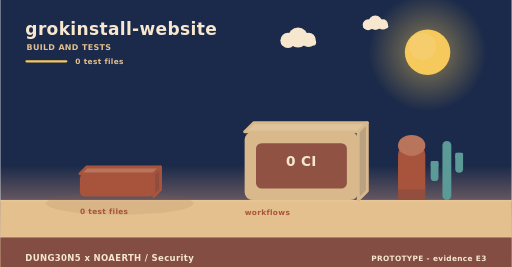
t = 0.00 s
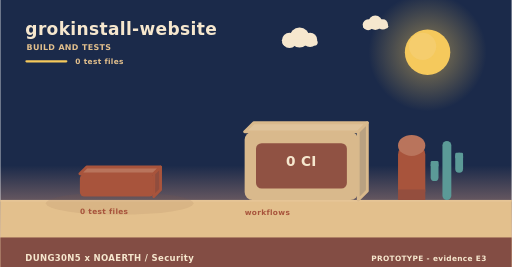
t = 2.00 s
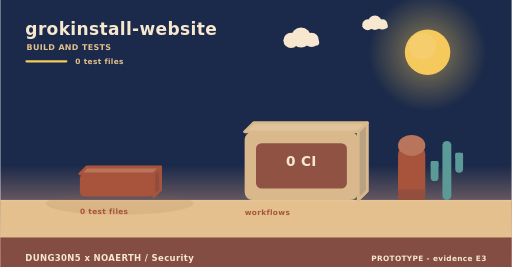
t = 4.00 s
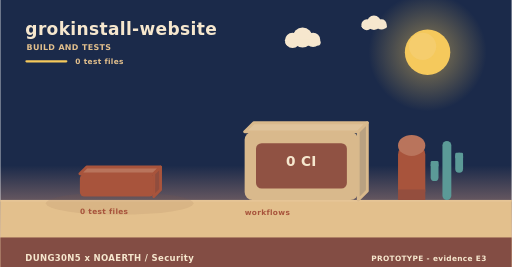
t = 6.00 s
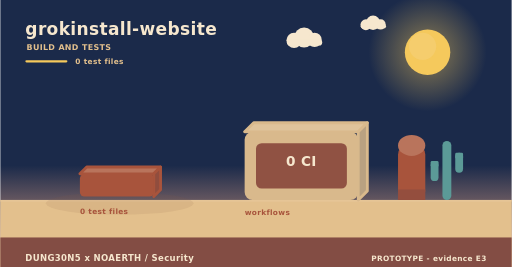
t = 8.00 s
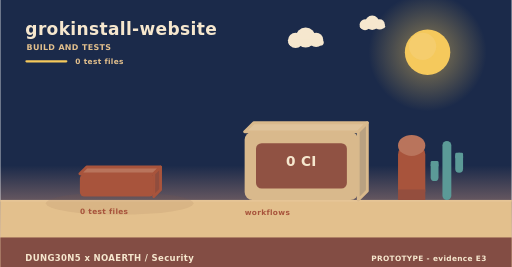
t = 10.00 s

The animated SVG that drew these frames (rendered in a browser with its animation timeline set to each time). Animation: 3 SMIL elements (animateTransform=3); frames cover the first 10.00 s, repeats indefinitely.

<svg xmlns="http://www.w3.org/2000/svg" width="900" height="470" viewBox="0 0 900 470" role="img" aria-label="grokinstall-website - how it is verified"><linearGradient id="skyb" x1="0" y1="0" x2="0" y2="1"><stop offset="0" stop-color="#1b2a4a"/><stop offset="0.62" stop-color="#1b2a4a"/><stop offset="1" stop-color="#f3ad8a"/></linearGradient><rect width="900" height="470" fill="url(#skyb)"/><radialGradient id="sunb"><stop offset="0.35" stop-color="#f5c95c" stop-opacity="0.34"/><stop offset="1" stop-color="#f5c95c" stop-opacity="0"/></radialGradient><circle cx="752" cy="92" r="104" fill="url(#sunb)"/><circle cx="752" cy="92" r="40" fill="#f5c95c"/><circle cx="743.2" cy="81.6" r="24" fill="#f5d27e" opacity="0.5"/><g><circle cx="524" cy="66" r="17.64" fill="#f6e7ce"/><circle cx="506.36" cy="71.04" r="13.44" fill="#f6e7ce"/><circle cx="542.48" cy="70.2" r="12.6" fill="#f6e7ce"/><rect x="493.76" y="69.36" width="62.16" height="10.92" rx="5.46" fill="#f6e7ce"/><animateTransform attributeName="transform" type="translate" values="0 0;24 0;0 0" dur="36s" begin="0s" repeatCount="indefinite"/></g><g><circle cx="660" cy="40" r="12.6" fill="#f6e7ce"/><circle cx="647.4" cy="43.6" r="9.6" fill="#f6e7ce"/><circle cx="673.2" cy="43" r="9" fill="#f6e7ce"/><rect x="638.4" y="42.4" width="44.4" height="7.8" rx="3.9" fill="#f6e7ce"/><animateTransform attributeName="transform" type="translate" values="0 0;-18 0;0 0" dur="46s" begin="3s" repeatCount="indefinite"/></g><rect x="0" y="352" width="900" height="118" fill="#e3c08d"/><rect x="0" y="352" width="900" height="3" fill="#e6c596"/><text x="44" y="62" font-family="Verdana,DejaVu Sans,sans-serif" font-size="30" font-weight="700" letter-spacing="0.6" fill="#f6e7ce" text-anchor="start">grokinstall-website</text><text x="46" y="88" font-family="Verdana,DejaVu Sans,sans-serif" font-size="14" font-weight="700" letter-spacing="0.6" fill="#e3c08d" text-anchor="start">BUILD AND TESTS</text><rect x="44" y="106" width="74" height="4" rx="2" fill="#f5c95c"/><text x="132" y="112" font-family="Verdana,DejaVu Sans,sans-serif" font-size="13" font-weight="700" letter-spacing="0.6" fill="#e3c08d" text-anchor="start">0 test files</text><ellipse cx="210" cy="358" rx="130" ry="20" fill="rgba(138,90,68,0.11)"/><g><path d="M140,306 L270,306 L282,294 L152,294 Z" fill="#b9745c" stroke="#a8543c" stroke-width="5" stroke-linejoin="round"/><path d="M270,306 L282,294 L282,334 L270,346 Z" fill="#904d3e" stroke="#a8543c" stroke-width="5" stroke-linejoin="round"/><rect x="140" y="306" width="130" height="40" rx="8" fill="#a8543c"/><animateTransform attributeName="transform" type="translate" values="0 10;0 0" dur="0.8s" begin="0.5s" fill="freeze"/></g><text x="140" y="376" font-family="Verdana,DejaVu Sans,sans-serif" font-size="13" font-weight="700" letter-spacing="0.6" fill="#a8543c" text-anchor="start">0 test files</text><path d="M430,232 L630,232 L646,216 L446,216 Z" fill="#dfc39b" stroke="#d9b98c" stroke-width="5" stroke-linejoin="round"/><path d="M630,232 L646,216 L646,336 L630,352 Z" fill="#b9a181" stroke="#d9b98c" stroke-width="5" stroke-linejoin="round"/><rect x="430" y="232" width="200" height="120" rx="14" fill="#d9b98c"/><rect x="450" y="252" width="160" height="80" rx="10" fill="#8c4c3f" opacity="0.94"/><text x="530" y="292" font-family="Verdana,DejaVu Sans,sans-serif" font-size="24" font-weight="700" letter-spacing="0.6" fill="#f6e7ce" text-anchor="middle">0 CI</text><text x="430" y="378" font-family="Verdana,DejaVu Sans,sans-serif" font-size="13" font-weight="700" letter-spacing="0.6" fill="#a8543c" text-anchor="start">workflows</text><rect x="700" y="256" width="48" height="96" rx="16" fill="#a8543c"/><ellipse cx="724" cy="256" rx="24" ry="18.46" fill="#b9745c"/><rect x="700" y="333.54" width="48" height="18.46" fill="#944e3e"/><rect x="778.18" y="248" width="15.64" height="104" rx="7.82" fill="#5b9a97"/><rect x="757.48" y="283.36" width="13.8" height="35.36" rx="6.9" fill="#5b9a97"/><rect x="757.48" y="283.36" width="13.8" height="10.4" rx="2.3" fill="#5b9a97"/><rect x="800.72" y="268.8" width="13.8" height="35.36" rx="6.9" fill="#5b9a97"/><rect x="800.72" y="268.8" width="13.8" height="10.4" rx="2.3" fill="#5b9a97"/><rect x="0" y="418" width="900" height="52" rx="0" fill="#7e4740" opacity="0.94"/><text x="44" y="460" font-family="Verdana,DejaVu Sans,sans-serif" font-size="15" font-weight="700" letter-spacing="0.6" fill="#f6e7ce" text-anchor="start">DUNG30N5 x NOAERTH  /  Security</text><text x="856" y="460" font-family="Verdana,DejaVu Sans,sans-serif" font-size="13" font-weight="700" letter-spacing="0.6" fill="#f6e7ce" text-anchor="end">PROTOTYPE  -  evidence E3</text></svg>
